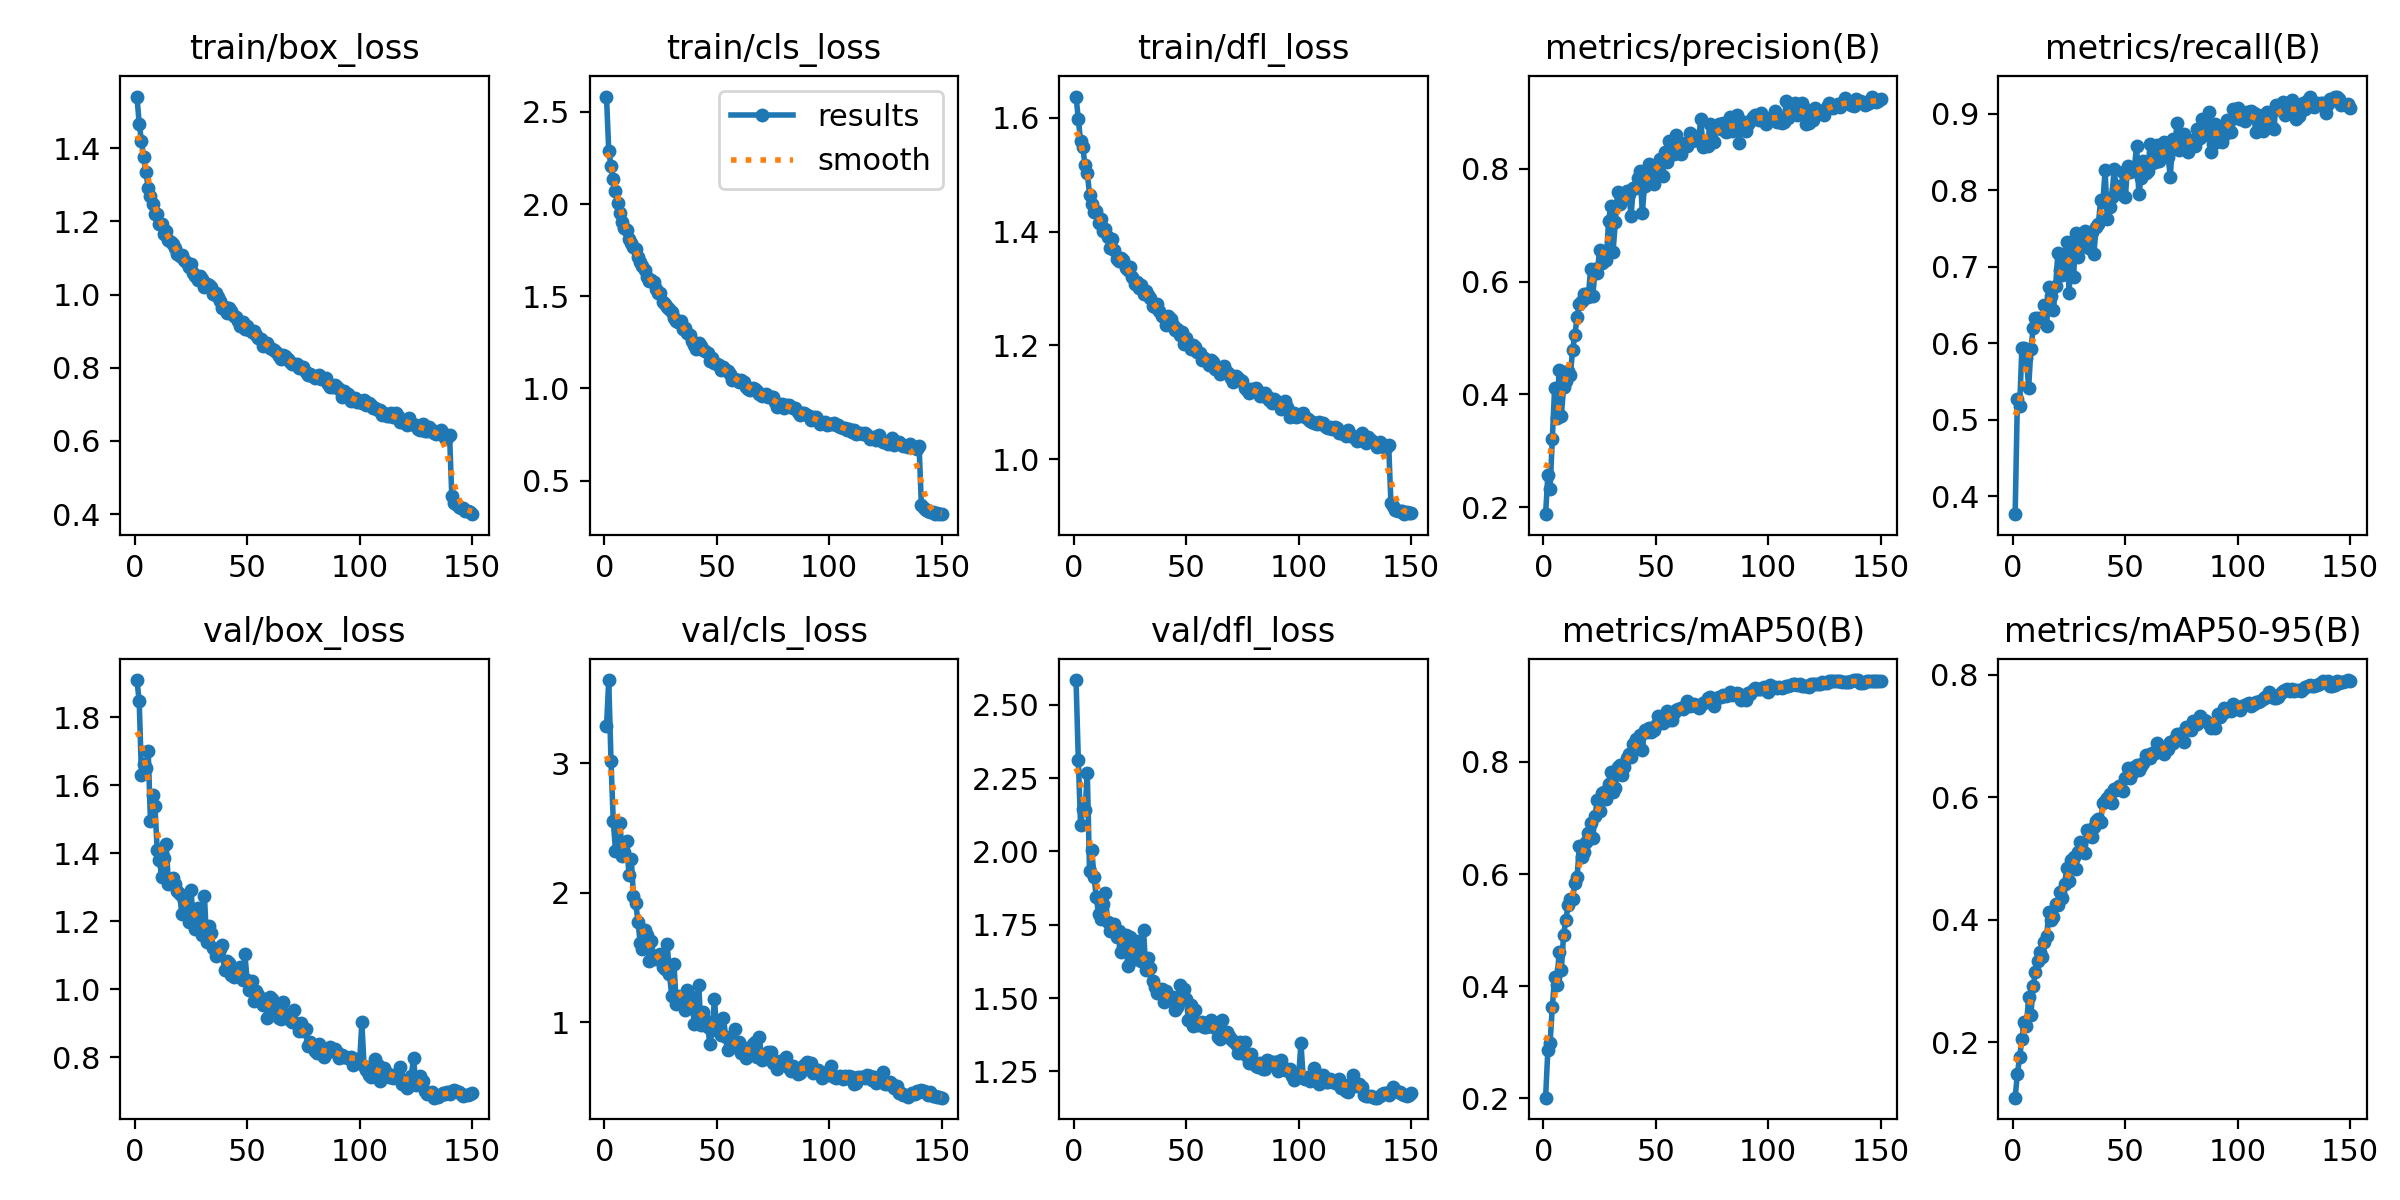

The data file committed next to this chart (first rows):
epoch, time, train/box_loss, train/cls_loss, train/dfl_loss, metrics/precision(B), metrics/recall(B), metrics/mAP50(B), metrics/mAP50-95(B), val/box_loss, val/cls_loss, val/dfl_loss, lr/pg0, lr/pg1, lr/pg2
1, 454, 1.541, 2.583, 1.637, 0.1878, 0.3766, 0.2014, 0.1092, 1.91, 3.287, 2.584, 0.0003327, 0.0003327, 0.0003327
2, 592.1, 1.467, 2.288, 1.597, 0.2573, 0.5273, 0.2864, 0.1485, 1.848, 3.645, 2.313, 0.0006616, 0.0006616, 0.0006616
3, 740.1, 1.419, 2.206, 1.559, 0.2327, 0.5181, 0.2994, 0.1749, 1.631, 3.018, 2.091, 0.0009862, 0.0009862, 0.0009862
4, 869.3, 1.376, 2.138, 1.548, 0.3204, 0.5935, 0.3634, 0.2048, 1.662, 2.557, 2.144, 0.0009802, 0.0009802, 0.0009802
5, 1116, 1.334, 2.07, 1.516, 0.4114, 0.5933, 0.416, 0.2326, 1.65, 2.326, 2.14, 0.0009736, 0.0009736, 0.0009736
6, 1254, 1.292, 2.008, 1.502, 0.358, 0.5813, 0.4027, 0.226, 1.702, 2.53, 2.266, 0.000967, 0.000967, 0.000967
7, 1385, 1.27, 1.953, 1.465, 0.4441, 0.5414, 0.4616, 0.2738, 1.494, 2.536, 1.933, 0.0009604, 0.0009604, 0.0009604
8, 1520, 1.248, 1.905, 1.448, 0.3626, 0.5925, 0.4288, 0.2445, 1.572, 2.285, 2.004, 0.0009538, 0.0009538, 0.0009538
9, 2010, 1.22, 1.871, 1.434, 0.4128, 0.6194, 0.4922, 0.2915, 1.539, 2.314, 1.914, 0.0009472, 0.0009472, 0.0009472
10, 2214, 1.22, 1.857, 1.435, 0.4235, 0.6332, 0.5174, 0.314, 1.411, 2.4, 1.843, 0.0009406, 0.0009406, 0.0009406
11, 2457, 1.194, 1.81, 1.414, 0.4425, 0.6332, 0.545, 0.3321, 1.38, 2.135, 1.787, 0.000934, 0.000934, 0.000934
12, 2585, 1.193, 1.787, 1.423, 0.4338, 0.6321, 0.5563, 0.348, 1.329, 2.264, 1.769, 0.0009274, 0.0009274, 0.0009274
13, 2713, 1.165, 1.766, 1.401, 0.4789, 0.6295, 0.5552, 0.3389, 1.386, 1.972, 1.82, 0.0009208, 0.0009208, 0.0009208
14, 2899, 1.173, 1.755, 1.405, 0.5047, 0.6498, 0.5833, 0.363, 1.428, 1.917, 1.859, 0.0009142, 0.0009142, 0.0009142
15, 3028, 1.148, 1.713, 1.391, 0.5382, 0.6221, 0.5941, 0.3735, 1.309, 1.778, 1.76, 0.0009076, 0.0009076, 0.0009076
16, 3327, 1.145, 1.684, 1.372, 0.5608, 0.6733, 0.6508, 0.4133, 1.321, 1.608, 1.729, 0.000901, 0.000901, 0.000901
17, 3457, 1.139, 1.663, 1.386, 0.5656, 0.6612, 0.6303, 0.3995, 1.327, 1.563, 1.744, 0.0008944, 0.0008944, 0.0008944
18, 3647, 1.128, 1.641, 1.368, 0.5779, 0.6432, 0.6395, 0.4046, 1.309, 1.714, 1.752, 0.0008878, 0.0008878, 0.0008878
19, 3771, 1.11, 1.604, 1.351, 0.5778, 0.6746, 0.6571, 0.4264, 1.29, 1.677, 1.708, 0.0008812, 0.0008812, 0.0008812
20, 3908, 1.105, 1.582, 1.349, 0.5737, 0.7186, 0.6733, 0.4243, 1.28, 1.472, 1.729, 0.0008746, 0.0008746, 0.0008746
21, 4043, 1.109, 1.587, 1.354, 0.622, 0.6956, 0.6914, 0.4451, 1.22, 1.623, 1.656, 0.000868, 0.000868, 0.000868
22, 4171, 1.095, 1.578, 1.351, 0.5744, 0.689, 0.6652, 0.4352, 1.263, 1.492, 1.678, 0.0008614, 0.0008614, 0.0008614
23, 4297, 1.09, 1.541, 1.335, 0.6225, 0.7167, 0.7044, 0.459, 1.264, 1.513, 1.715, 0.0008548, 0.0008548, 0.0008548
24, 4603, 1.075, 1.516, 1.332, 0.6154, 0.7322, 0.7324, 0.4849, 1.199, 1.485, 1.61, 0.0008482, 0.0008482, 0.0008482
25, 4731, 1.083, 1.518, 1.339, 0.6564, 0.6651, 0.7132, 0.4634, 1.293, 1.529, 1.708, 0.0008416, 0.0008416, 0.0008416
26, 4862, 1.058, 1.469, 1.321, 0.6338, 0.7328, 0.7452, 0.4975, 1.208, 1.425, 1.632, 0.000835, 0.000835, 0.000835
27, 4993, 1.051, 1.456, 1.308, 0.6373, 0.6871, 0.7459, 0.5031, 1.178, 1.41, 1.635, 0.0008284, 0.0008284, 0.0008284
28, 5134, 1.039, 1.441, 1.312, 0.6389, 0.7446, 0.734, 0.4821, 1.239, 1.601, 1.694, 0.0008218, 0.0008218, 0.0008218
29, 5263, 1.05, 1.43, 1.301, 0.7082, 0.7127, 0.7607, 0.5107, 1.186, 1.372, 1.635, 0.0008152, 0.0008152, 0.0008152
30, 5391, 1.043, 1.415, 1.305, 0.7338, 0.7297, 0.7829, 0.5275, 1.159, 1.202, 1.626, 0.0008086, 0.0008086, 0.0008086
31, 5526, 1.022, 1.383, 1.29, 0.6535, 0.7366, 0.7465, 0.5099, 1.275, 1.453, 1.734, 0.000802, 0.000802, 0.000802
32, 5652, 1.029, 1.363, 1.295, 0.7051, 0.7464, 0.7541, 0.5094, 1.138, 1.142, 1.597, 0.0007954, 0.0007954, 0.0007954
33, 5789, 1.025, 1.363, 1.289, 0.76, 0.7261, 0.7907, 0.546, 1.186, 1.202, 1.637, 0.0007888, 0.0007888, 0.0007888
34, 5915, 1.02, 1.368, 1.284, 0.7381, 0.7247, 0.7942, 0.5427, 1.165, 1.166, 1.602, 0.0007822, 0.0007822, 0.0007822
35, 6040, 1.001, 1.322, 1.269, 0.7465, 0.7453, 0.7762, 0.535, 1.12, 1.159, 1.558, 0.0007756, 0.0007756, 0.0007756
36, 6166, 1.003, 1.328, 1.268, 0.755, 0.7164, 0.7912, 0.5516, 1.099, 1.092, 1.537, 0.000769, 0.000769, 0.000769
37, 6310, 0.9924, 1.302, 1.273, 0.7602, 0.7517, 0.8071, 0.5608, 1.115, 1.248, 1.518, 0.0007624, 0.0007624, 0.0007624
38, 6441, 0.9835, 1.292, 1.261, 0.7559, 0.7559, 0.8138, 0.5641, 1.12, 1.13, 1.527, 0.0007558, 0.0007558, 0.0007558
39, 6614, 0.9642, 1.258, 1.251, 0.7171, 0.7867, 0.8087, 0.5596, 1.13, 1.191, 1.532, 0.0007492, 0.0007492, 0.0007492
40, 6740, 0.9665, 1.236, 1.25, 0.7665, 0.7843, 0.8312, 0.5909, 1.056, 0.9822, 1.487, 0.0007426, 0.0007426, 0.0007426
41, 6963, 0.9508, 1.215, 1.236, 0.7671, 0.8261, 0.8415, 0.5939, 1.082, 1.086, 1.525, 0.000736, 0.000736, 0.000736
42, 7089, 0.9633, 1.247, 1.253, 0.7831, 0.7619, 0.834, 0.598, 1.078, 1.283, 1.494, 0.0007294, 0.0007294, 0.0007294
43, 7218, 0.956, 1.229, 1.246, 0.7971, 0.7785, 0.8477, 0.605, 1.042, 0.9746, 1.499, 0.0007228, 0.0007228, 0.0007228
44, 7448, 0.9409, 1.209, 1.235, 0.7221, 0.7909, 0.8214, 0.5904, 1.034, 1.079, 1.504, 0.0007162, 0.0007162, 0.0007162
45, 7573, 0.9393, 1.205, 1.228, 0.7705, 0.8274, 0.8563, 0.6139, 1.044, 1.015, 1.461, 0.0007096, 0.0007096, 0.0007096
46, 7702, 0.9274, 1.19, 1.23, 0.7968, 0.801, 0.8527, 0.6117, 1.038, 0.9588, 1.469, 0.000703, 0.000703, 0.000703
47, 7881, 0.9142, 1.146, 1.219, 0.8093, 0.8053, 0.86, 0.6179, 1.064, 0.8319, 1.545, 0.0006964, 0.0006964, 0.0006964
48, 8009, 0.9248, 1.166, 1.224, 0.805, 0.7954, 0.8536, 0.6136, 1.028, 0.939, 1.503, 0.0006898, 0.0006898, 0.0006898
49, 8238, 0.9052, 1.136, 1.203, 0.7739, 0.8234, 0.8561, 0.6109, 1.102, 1.179, 1.53, 0.0006832, 0.0006832, 0.0006832
50, 8365, 0.9143, 1.135, 1.213, 0.799, 0.791, 0.8657, 0.631, 1.026, 0.9365, 1.498, 0.0006766, 0.0006766, 0.0006766
51, 8492, 0.9021, 1.125, 1.203, 0.8071, 0.8318, 0.8812, 0.6479, 0.9974, 0.9606, 1.424, 0.00067, 0.00067, 0.00067
52, 8622, 0.8975, 1.102, 1.193, 0.8177, 0.8236, 0.8714, 0.6314, 1.024, 0.898, 1.476, 0.0006634, 0.0006634, 0.0006634
53, 8747, 0.9001, 1.118, 1.2, 0.7876, 0.826, 0.869, 0.64, 0.9645, 1.034, 1.406, 0.0006568, 0.0006568, 0.0006568
54, 8873, 0.8907, 1.097, 1.197, 0.8297, 0.8285, 0.8812, 0.6493, 0.9937, 0.8879, 1.459, 0.0006502, 0.0006502, 0.0006502
55, 9000, 0.8815, 1.092, 1.189, 0.8119, 0.8584, 0.89, 0.6535, 0.9837, 0.7837, 1.407, 0.0006436, 0.0006436, 0.0006436
56, 9127, 0.8789, 1.079, 1.187, 0.8491, 0.7954, 0.8748, 0.644, 0.9633, 0.8148, 1.408, 0.000637, 0.000637, 0.000637
57, 9252, 0.8605, 1.045, 1.174, 0.8281, 0.8158, 0.8751, 0.6505, 0.9519, 0.8111, 1.418, 0.0006304, 0.0006304, 0.0006304
58, 9379, 0.8617, 1.053, 1.178, 0.8261, 0.8385, 0.8868, 0.6563, 0.97, 0.9433, 1.402, 0.0006238, 0.0006238, 0.0006238
59, 9535, 0.8676, 1.045, 1.174, 0.8611, 0.822, 0.8931, 0.6694, 0.9151, 0.8267, 1.402, 0.0006172, 0.0006172, 0.0006172
60, 9661, 0.8538, 1.033, 1.165, 0.8441, 0.8257, 0.8944, 0.6692, 0.9767, 0.8446, 1.42, 0.0006106, 0.0006106, 0.0006106
... 90 more rows
